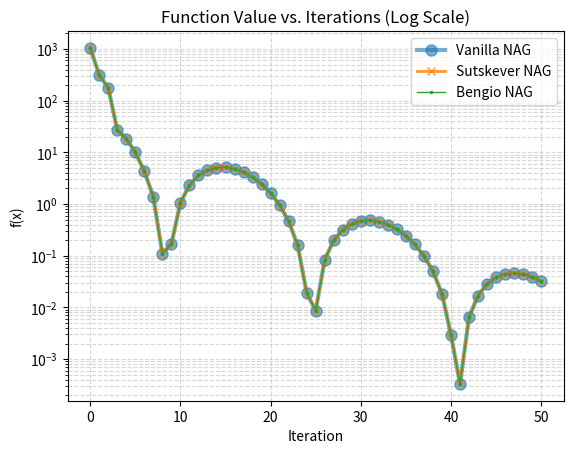

Generate this figure with matplotlib:
import numpy as np
import matplotlib.pyplot as plt

# 1. Vanilla NAG
def vanilla_nag(grad, x0, lr, mu, iters):
    theta = np.array(x0, dtype=float)
    phi_prev = np.array(x0, dtype=float)
    trajectory = [theta.copy()]
    for _ in range(iters):
        g = grad(theta)
        phi = theta - lr * g
        theta = phi + mu * (phi - phi_prev)
        phi_prev = phi.copy()
        trajectory.append(theta.copy())
    return np.array(trajectory)

# 2. Sutskever Formulation
def sutskever_nag(grad, x0, lr, mu, iters):
    phi = np.array(x0, dtype=float)
    v = np.zeros_like(phi)
    theta = phi + mu * v
    trajectory = [theta.copy()]
    for _ in range(iters):
        theta_temp = phi + mu * v
        g = grad(theta_temp)
        v = mu * v - lr * g
        phi = phi + v
        theta_next = phi + mu * v
        trajectory.append(theta_next.copy())
    return np.array(trajectory)

# 3. Bengio Formulation
def bengio_nag(grad, x0, lr, mu, iters):
    theta = np.array(x0, dtype=float)
    v = np.zeros_like(theta)
    trajectory = [theta.copy()]
    for _ in range(iters):
        g = grad(theta)
        v = mu * v - lr * g
        theta = theta + mu * v - lr * g
        trajectory.append(theta.copy())
    return np.array(trajectory)

# Problem setup
Q = np.array([[20, 0], [0, 1]])
def f(x):
    return 0.5 * x.T @ Q @ x

def grad(x): 
    return Q @ x

x0 = np.array([10.0, 10.0])
lr = 0.04
mu = 0.9
iters = 50

# Run optimizers
traj_vanilla = vanilla_nag(grad, x0, lr, mu, iters)
traj_sutskever = sutskever_nag(grad, x0, lr, mu, iters)
traj_bengio = bengio_nag(grad, x0, lr, mu, iters)

# Calculate function values
vals_vanilla = [f(x) for x in traj_vanilla]
vals_sutskever = [f(x) for x in traj_sutskever]
vals_bengio = [f(x) for x in traj_bengio]

# Plotting function values
plt.clf()
plt.plot(range(len(vals_vanilla)), vals_vanilla, 'o-', label='Vanilla NAG', alpha=0.6, markersize=8, linewidth=3)
plt.plot(range(len(vals_sutskever)), vals_sutskever, 'x-', label='Sutskever NAG', alpha=0.8, markersize=6, linewidth=2)
plt.plot(range(len(vals_bengio)), vals_bengio, '.-', label='Bengio NAG', alpha=1.0, markersize=3, linewidth=1)

plt.yscale('log')
plt.title('Function Value vs. Iterations (Log Scale)')
plt.xlabel('Iteration')
plt.ylabel('f(x)')
plt.legend()
plt.grid(True, which="both", linestyle='--', alpha=0.5)
plt.show()

print("Max difference (Vanilla vs Sutskever) in f(x):", np.max(np.abs(np.array(vals_vanilla) - np.array(vals_sutskever))))
print("Max difference (Vanilla vs Bengio) in f(x):", np.max(np.abs(np.array(vals_vanilla) - np.array(vals_bengio))))
